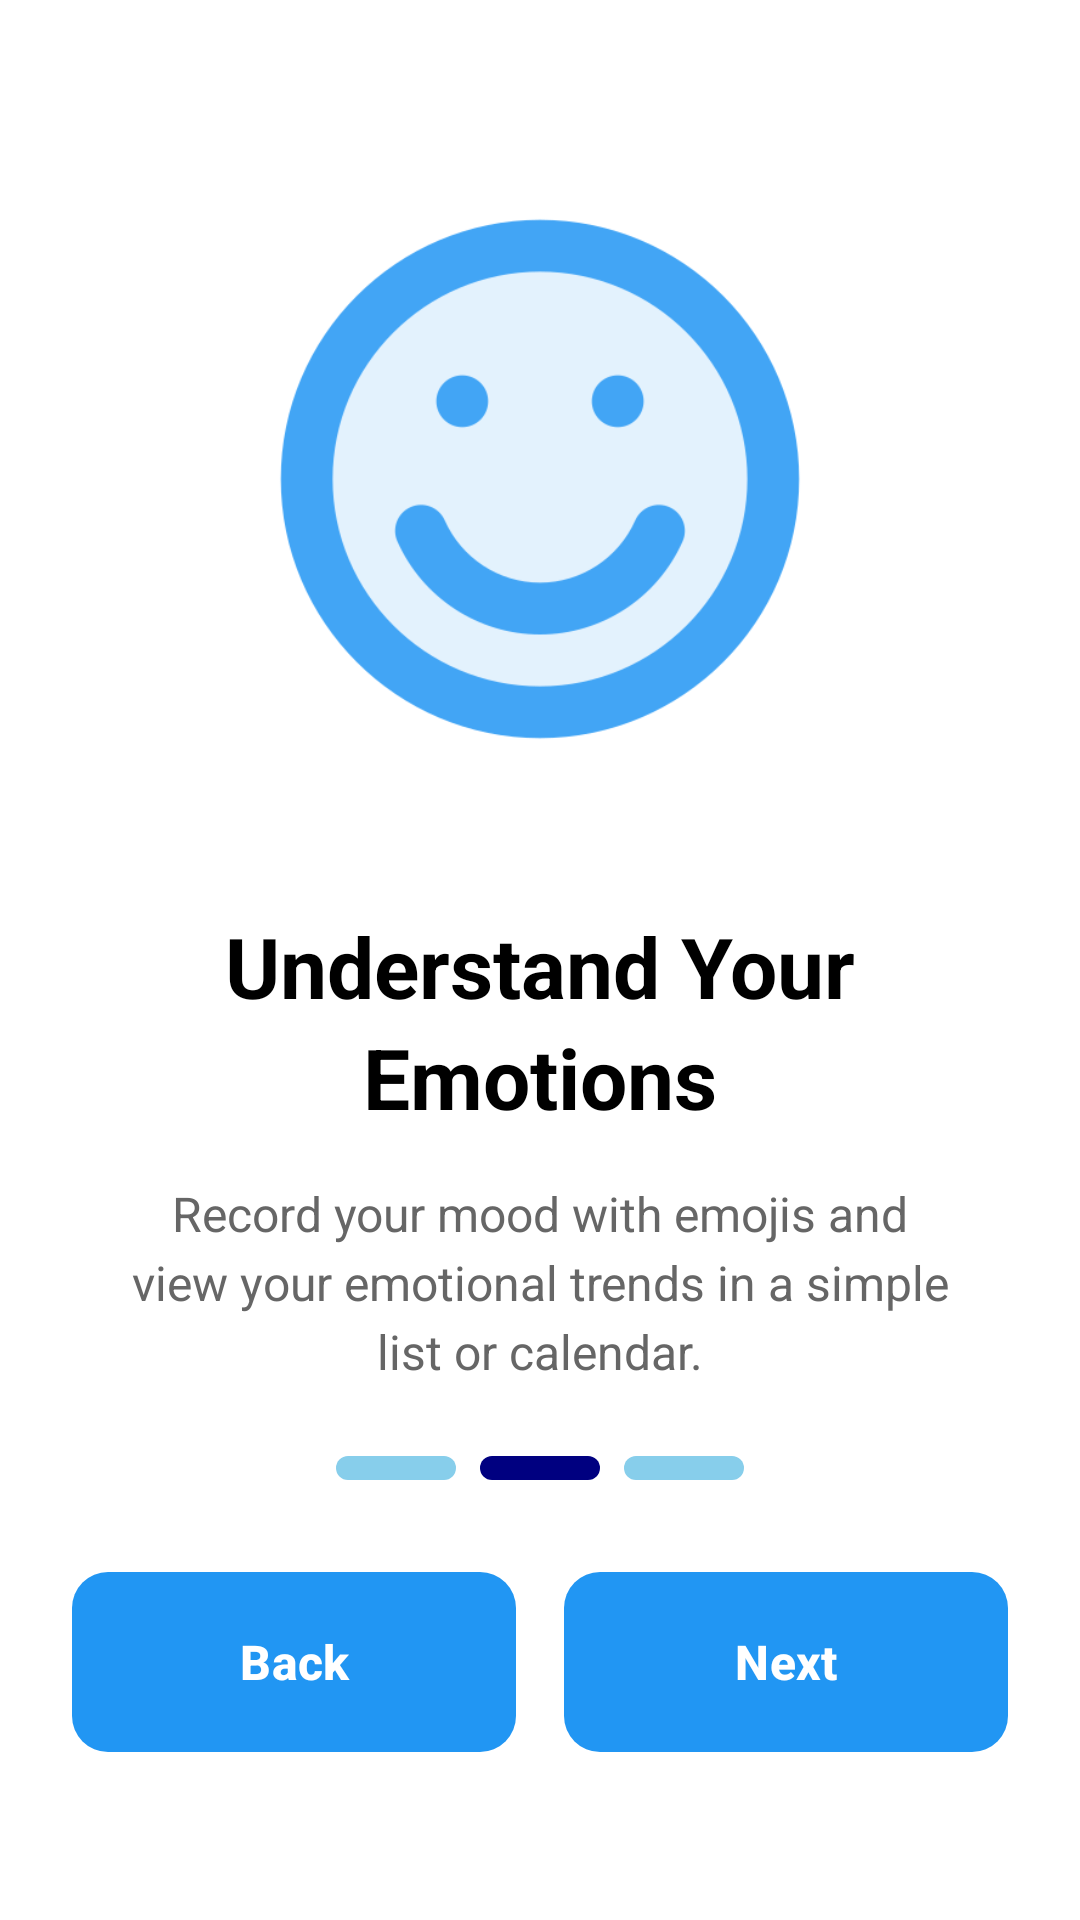

Produce the Android XML layout that renders to this screen, including the resource entries it uses.
<!-- AndroidManifest.xml: application theme Theme.Wellora -->
<!-- res/layout/activity_onboarding2.xml -->
<?xml version="1.0" encoding="utf-8"?>
<androidx.constraintlayout.widget.ConstraintLayout
    xmlns:android="http://schemas.android.com/apk/res/android"
    xmlns:app="http://schemas.android.com/apk/res-auto"
    android:layout_width="match_parent"
    android:layout_height="match_parent"
    android:background="@android:color/white"
    android:padding="24dp">

    
    <ImageView
        android:id="@+id/onboardingImage"
        android:layout_width="match_parent"
        android:layout_height="0dp"
        android:layout_marginTop="32dp"
        android:contentDescription="@string/onboarding_image"
        android:scaleType="fitCenter"
        android:src="@drawable/emoji"
        app:layout_constraintTop_toTopOf="parent"
        app:layout_constraintStart_toStartOf="parent"
        app:layout_constraintEnd_toEndOf="parent"
        app:layout_constraintHeight_percent="0.35" />

    
    <TextView
        android:id="@+id/titleText"
        android:layout_width="0dp"
        android:layout_height="wrap_content"
        android:text="Understand Your Emotions"
        android:textSize="28sp"
        android:textStyle="bold"
        android:textColor="@android:color/black"
        android:gravity="center"
        android:lineSpacingExtra="4dp"
        android:layout_marginTop="40dp"
        app:layout_constraintTop_toBottomOf="@id/onboardingImage"
        app:layout_constraintStart_toStartOf="parent"
        app:layout_constraintEnd_toEndOf="parent" />

    
    <TextView
        android:id="@+id/descriptionText"
        android:layout_width="0dp"
        android:layout_height="wrap_content"
        android:text="Record your mood with emojis and view your emotional trends in a simple list or calendar."
        android:textSize="16sp"
        android:textColor="#666666"
        android:gravity="center"
        android:lineSpacingExtra="4dp"
        android:layout_marginTop="16dp"
        android:layout_marginStart="16dp"
        android:layout_marginEnd="16dp"
        app:layout_constraintTop_toBottomOf="@id/titleText"
        app:layout_constraintStart_toStartOf="parent"
        app:layout_constraintEnd_toEndOf="parent" />

    
    <LinearLayout
        android:id="@+id/progressIndicators"
        android:layout_width="wrap_content"
        android:layout_height="wrap_content"
        android:orientation="horizontal"
        android:layout_marginTop="24dp"
        app:layout_constraintTop_toBottomOf="@id/descriptionText"
        app:layout_constraintStart_toStartOf="parent"
        app:layout_constraintEnd_toEndOf="parent">

        <View
            android:id="@+id/indicator1"
            android:layout_width="40dp"
            android:layout_height="8dp"
            android:layout_marginEnd="8dp"
            android:background="@drawable/indicator_inactive" />

        <View
            android:id="@+id/indicator2"
            android:layout_width="40dp"
            android:layout_height="8dp"
            android:layout_marginEnd="8dp"
            android:background="@drawable/indicator_active" />

        <View
            android:id="@+id/indicator3"
            android:layout_width="40dp"
            android:layout_height="8dp"
            android:background="@drawable/indicator_inactive" />
    </LinearLayout>

    
    <LinearLayout
        android:id="@+id/buttonsContainer"
        android:layout_width="0dp"
        android:layout_height="wrap_content"
        android:orientation="horizontal"
        android:layout_marginTop="32dp"
        android:layout_marginBottom="32dp"
        app:layout_constraintBottom_toBottomOf="parent"
        app:layout_constraintStart_toStartOf="parent"
        app:layout_constraintEnd_toEndOf="parent">

        <Button
            android:id="@+id/skipButton"
            android:layout_width="0dp"
            android:layout_height="60dp"
            android:layout_weight="1"
            android:layout_marginEnd="8dp"
            android:text="@string/back"
            android:textSize="16sp"
            android:textStyle="bold"
            android:textColor="@color/white"
            android:background="@drawable/button_skip_background"
            android:gravity="center" />

        <Button
            android:id="@+id/nextButton"
            android:layout_width="0dp"
            android:layout_height="60dp"
            android:layout_weight="1"
            android:layout_marginStart="8dp"
            android:text="@string/next"
            android:textSize="16sp"
            android:textStyle="bold"
            android:textColor="@android:color/white"
            android:background="@drawable/button_next_background"
            android:gravity="center" />
    </LinearLayout>

</androidx.constraintlayout.widget.ConstraintLayout>
<!-- resources referenced by this layout -->
<resources>
  <color name="white">#FFFFFFFF</color>
  <!-- drawable button_next_background (drawable) -->
  <?xml version="1.0" encoding="utf-8"?>
  <shape xmlns:android="http://schemas.android.com/apk/res/android">
      <solid android:color="#000080" />
      <corners android:radius="12dp" />
  </shape>
  <!-- drawable button_skip_background (drawable) -->
  <?xml version="1.0" encoding="utf-8"?>
  <shape xmlns:android="http://schemas.android.com/apk/res/android">
      <solid android:color="#87CEEB" />
      <corners android:radius="12dp" />
  </shape>
  <!-- drawable emoji: png bitmap (drawable, 23297 bytes) -->
  <!-- drawable indicator_active (drawable) -->
  <?xml version="1.0" encoding="utf-8"?>
  <shape xmlns:android="http://schemas.android.com/apk/res/android"
      android:shape="rectangle">
      <solid android:color="#000080" />
      <corners android:radius="4dp" />
  </shape>
  <!-- drawable indicator_inactive (drawable) -->
  <?xml version="1.0" encoding="utf-8"?>
  <shape xmlns:android="http://schemas.android.com/apk/res/android"
      android:shape="rectangle">
      <solid android:color="#87CEEB" />
      <corners android:radius="4dp" />
  </shape>
  <string name="back">Back</string>
  <string name="next">Next</string>
  <string name="onboarding_image">Onboarding illustration</string>
  <style name="Theme.Wellora" parent="Theme.Material3.DayNight.NoActionBar">
  
          
          <item name="colorPrimary">#2196F3</item>
          <item name="colorPrimaryVariant">#1976D2</item>
          <item name="colorSecondary">#00BCD4</item>
  
      </style>
</resources>
